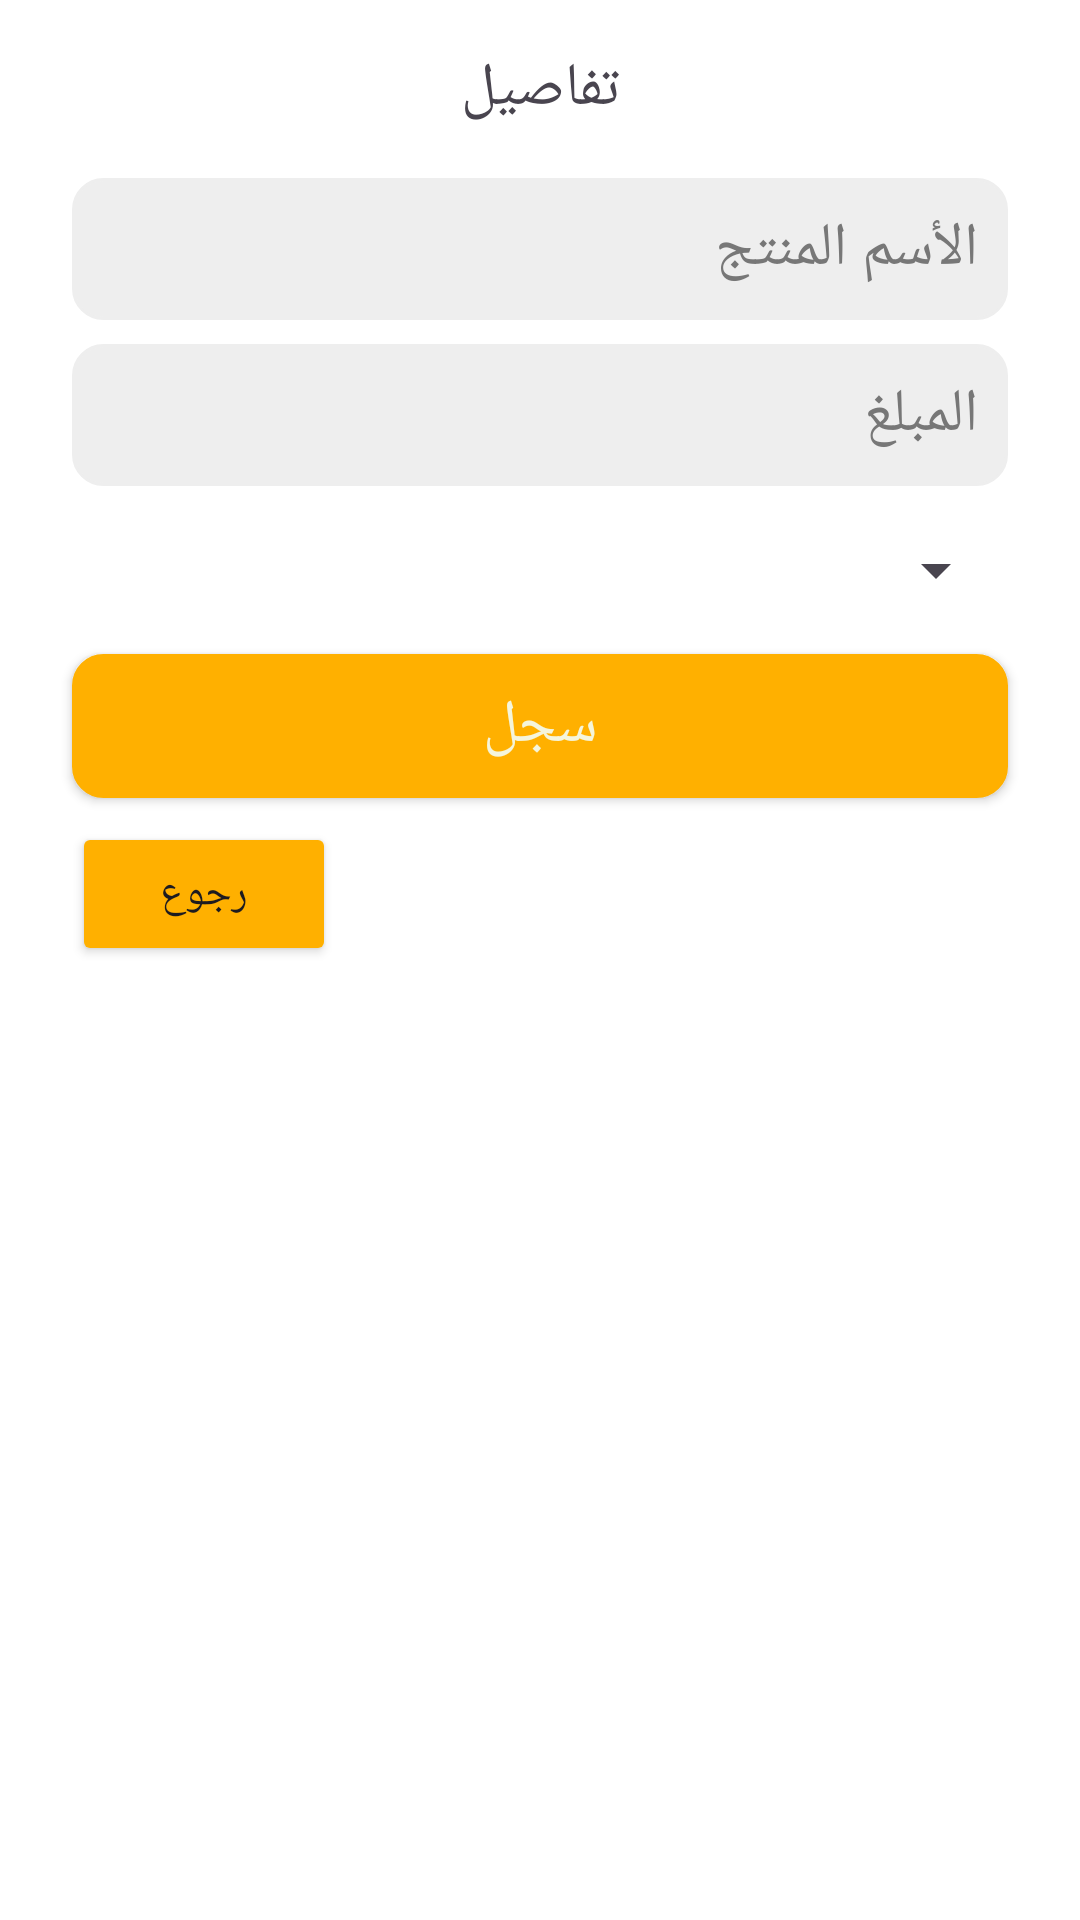

Android layout source for this screen:
<!-- AndroidManifest.xml: application theme Theme.Oran_Agro -->
<!-- res/layout/add_expense_dialog.xml -->
<?xml version="1.0" encoding="utf-8"?>
<FrameLayout xmlns:android="http://schemas.android.com/apk/res/android"
    xmlns:app="http://schemas.android.com/apk/res-auto"
    xmlns:tools="http://schemas.android.com/tools"
    android:layout_width="match_parent"
    android:layout_height="match_parent"
    android:background="@color/white"
    tools:context=".AdminAndDelivery.AddClientFragment">

    
    <ScrollView
        android:layout_width="match_parent"
        android:layout_height="match_parent"
        app:layout_constraintEnd_toEndOf="parent"
        app:layout_constraintStart_toStartOf="parent"
        app:layout_constraintTop_toTopOf="parent">

        <androidx.constraintlayout.widget.ConstraintLayout
            android:layout_width="match_parent"
            android:layout_height="wrap_content">

            <TextView
                android:id="@+id/textView7"
                android:layout_width="wrap_content"
                android:layout_height="wrap_content"
                android:layout_marginTop="16dp"
                android:text="تفاصيل"
                android:textSize="20sp"
                app:layout_constraintEnd_toEndOf="parent"
                app:layout_constraintStart_toStartOf="parent"
                app:layout_constraintTop_toTopOf="parent" />

            <EditText
                android:id="@+id/nameAddExpenses"
                android:layout_width="0dp"
                android:layout_height="wrap_content"
                android:layout_marginStart="24dp"
                android:layout_marginTop="16dp"
                android:layout_marginEnd="24dp"
                android:background="@drawable/edit_text_shap"
                android:ems="10"
                android:hint="الأسم المنتج"
                android:inputType="text"
                android:padding="10dp"
                android:textColor="@color/greenMy"

                android:textColorHint="#777777"
                android:textSize="20sp"
                app:layout_constraintEnd_toEndOf="parent"
                app:layout_constraintStart_toStartOf="parent"
                app:layout_constraintTop_toBottomOf="@+id/textView7" />

            <EditText
                android:id="@+id/priceAddExpenses"
                android:layout_width="0dp"
                android:layout_height="wrap_content"
                android:layout_marginStart="24dp"
                android:layout_marginTop="8dp"
                android:layout_marginEnd="24dp"
                android:background="@drawable/edit_text_shap"
                android:ems="10"
                android:hint="المبلغ"
                android:inputType="number"
                android:padding="10dp"
                android:textColor="@color/greenMy"
                android:textColorHint="#777777"
                android:textSize="20sp"
                app:layout_constraintEnd_toEndOf="parent"
                app:layout_constraintStart_toStartOf="parent"
                app:layout_constraintTop_toBottomOf="@+id/nameAddExpenses" />

            <androidx.appcompat.widget.AppCompatButton
                android:id="@+id/submitAddExpenses"
                android:layout_width="0dp"
                android:layout_height="wrap_content"
                android:layout_marginStart="24dp"

                android:layout_marginTop="16dp"
                android:layout_marginEnd="24dp"
                android:background="@drawable/edit_text_shap"
                android:backgroundTint="@color/orangeMy"
                android:text="سجل"
                android:textColor="@color/whiteMy"
                android:textSize="20sp"
                app:layout_constraintEnd_toEndOf="parent"
                app:layout_constraintStart_toStartOf="parent"
                app:layout_constraintTop_toBottomOf="@+id/typeExpenses" />

            <Button
                android:id="@+id/cancelBtnAddExpenses"
                android:layout_width="wrap_content"
                android:layout_height="wrap_content"
                android:layout_marginTop="8dp"
                android:backgroundTint="@color/orangeMy"
                android:text="رجوع"
                app:layout_constraintBottom_toBottomOf="parent"
                app:layout_constraintStart_toStartOf="@+id/submitAddExpenses"
                app:layout_constraintTop_toBottomOf="@+id/submitAddExpenses" />

            <Spinner
                android:id="@+id/typeExpenses"
                android:layout_width="0dp"
                android:layout_height="wrap_content"
                android:layout_marginStart="24dp"
                android:layout_marginTop="16dp"
                android:layout_marginEnd="24dp"
                app:layout_constraintEnd_toEndOf="parent"
                app:layout_constraintStart_toStartOf="parent"
                app:layout_constraintTop_toBottomOf="@+id/priceAddExpenses" />

        </androidx.constraintlayout.widget.ConstraintLayout>
    </ScrollView>

</FrameLayout>
<!-- resources referenced by this layout -->
<resources>
  <color name="greenMy">#004225</color>
  <color name="orangeMy">#FFB000</color>
  <color name="white">#FFFFFFFF</color>
  <color name="whiteMy">#F5F5DC</color>
  <!-- drawable edit_text_shap (drawable) -->
  <?xml version="1.0" encoding="utf-8"?>
  <shape xmlns:android="http://schemas.android.com/apk/res/android"
      android:shape="rectangle">
  
      <corners android:radius="10dp"/>
      <solid android:color="#eeeeee"/>
      <stroke android:color="#eeeeee" android:width="1dp"/>
  
  
  </shape>
  <style name="Theme.Oran_Agro" parent="Base.Theme.Oran_Agro" />
  <style name="Base.Theme.Oran_Agro" parent="Theme.Material3.Light.NoActionBar">
          
          
      </style>
</resources>
